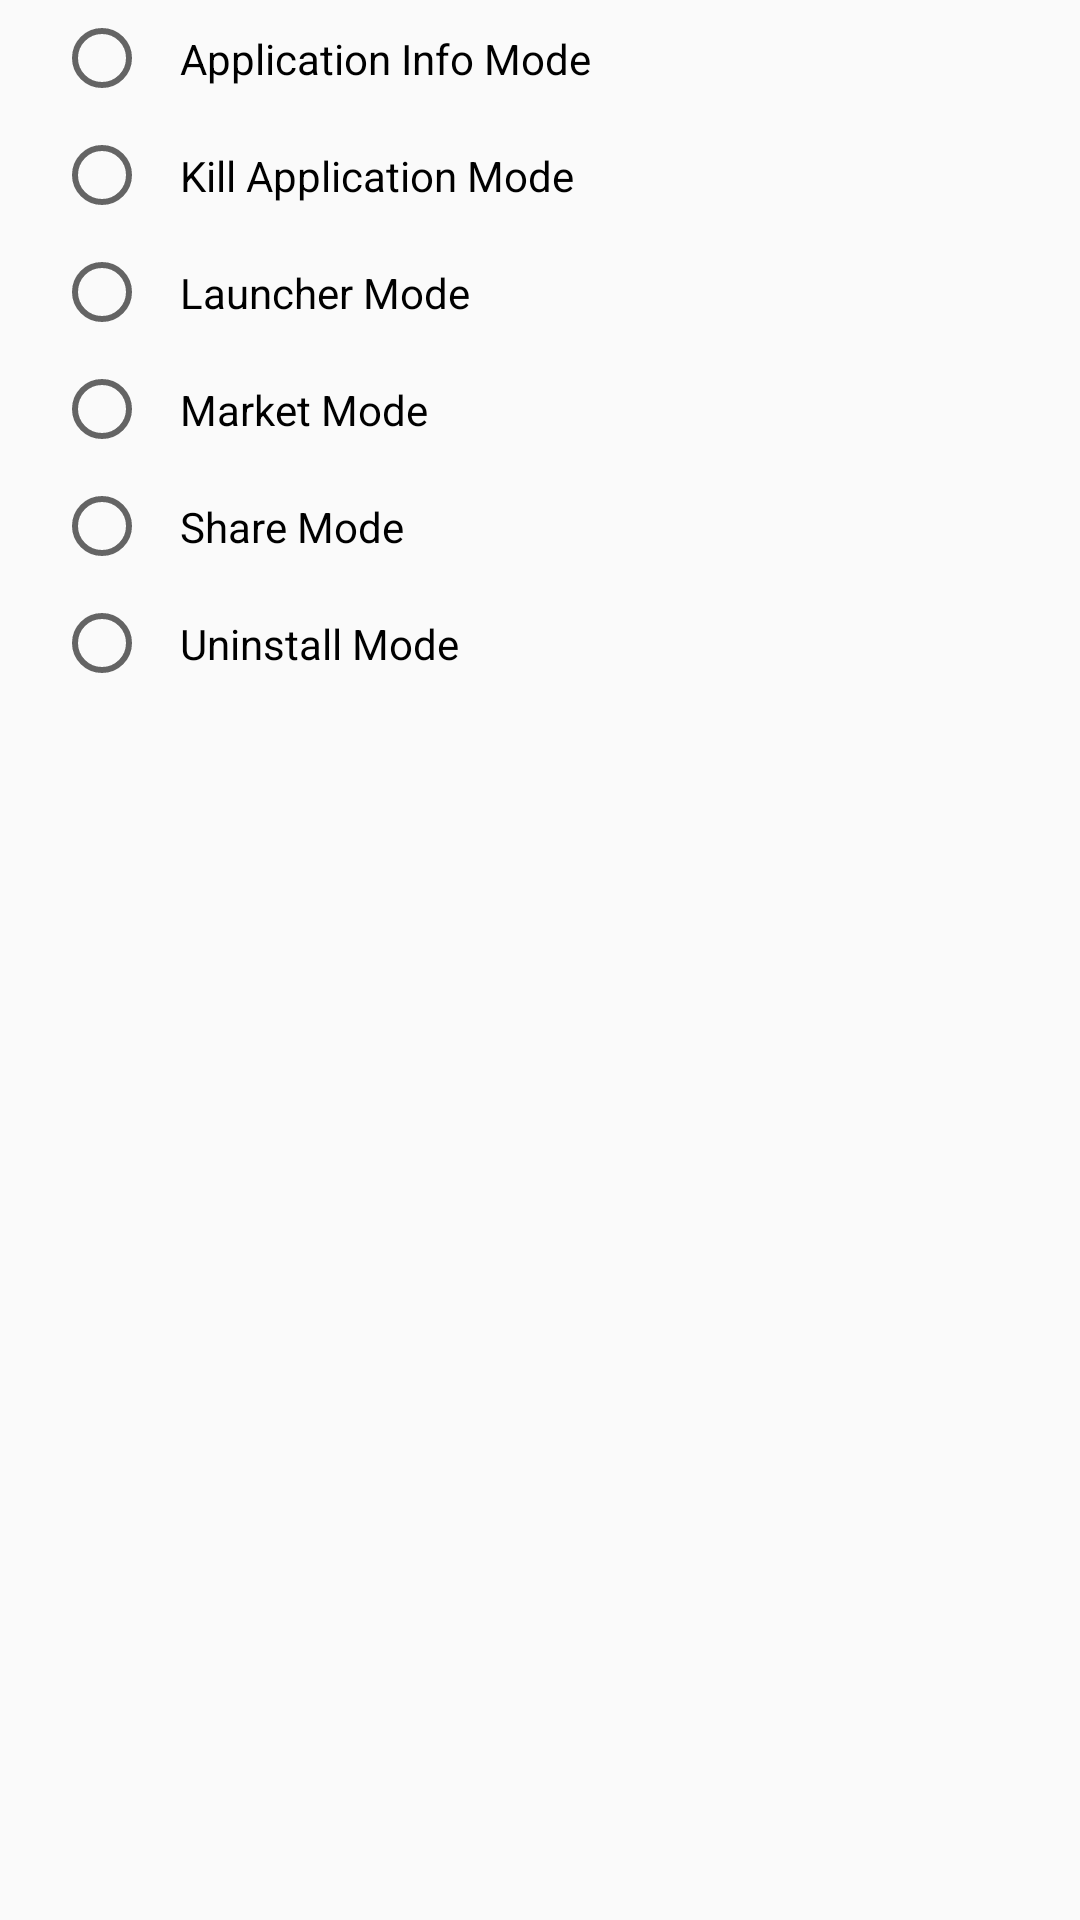

Produce the Android XML layout that renders to this screen, including the resource entries it uses.
<!-- AndroidManifest.xml: application theme AppTheme -->
<!-- res/layout/select_code_view.xml -->
<?xml version="1.0" encoding="utf-8"?>
<RadioGroup xmlns:android="http://schemas.android.com/apk/res/android"
    android:id="@+id/radioGroup"
    android:layout_width="match_parent"
    android:layout_height="wrap_content">

    <RadioButton
        android:id="@+id/radio_appInfo"
        android:layout_width="match_parent"
        android:layout_height="wrap_content"
        android:layout_marginStart="18dp"
        android:padding="10dp"
        android:foreground="?android:attr/selectableItemBackground"
        android:text="@string/appInfo_mode" />

    <RadioButton
        android:id="@+id/radio_kill"
        android:layout_width="match_parent"
        android:layout_height="wrap_content"
        android:layout_marginStart="18dp"
        android:padding="10dp"
        android:foreground="?android:attr/selectableItemBackground"
        android:text="@string/kill_mode" />

    <RadioButton
        android:id="@+id/radio_launcher"
        android:layout_width="match_parent"
        android:layout_height="wrap_content"
        android:layout_marginStart="18dp"
        android:padding="10dp"
        android:foreground="?android:attr/selectableItemBackground"
        android:text="@string/launcher_mode" />

    <RadioButton
        android:id="@+id/radio_market"
        android:layout_width="match_parent"
        android:layout_height="wrap_content"
        android:layout_marginStart="18dp"
        android:padding="10dp"
        android:foreground="?android:attr/selectableItemBackground"
        android:text="@string/market_mode" />

    <RadioButton
        android:id="@+id/radio_share"
        android:layout_width="match_parent"
        android:layout_height="wrap_content"
        android:layout_marginStart="18dp"
        android:padding="10dp"
        android:foreground="?android:attr/selectableItemBackground"
        android:text="@string/share_mode" />

    <RadioButton
        android:id="@+id/radio_uninstall"
        android:layout_width="match_parent"
        android:layout_height="wrap_content"
        android:layout_marginStart="18dp"
        android:padding="10dp"
        android:foreground="?android:attr/selectableItemBackground"
        android:text="@string/uninstall_mode" />

</RadioGroup>
<!-- resources referenced by this layout -->
<resources>
  <string name="appInfo_mode">Application Info Mode</string>
  <string name="kill_mode">Kill Application Mode</string>
  <string name="launcher_mode">Launcher Mode</string>
  <string name="market_mode">Market Mode</string>
  <string name="share_mode">Share Mode</string>
  <string name="uninstall_mode">Uninstall Mode</string>
  <style name="AppTheme" parent="Theme.AppCompat.Light.DarkActionBar">
          <item name="android:windowIsTranslucent">true</item>
          <item name="android:windowNoTitle">true</item>
          <item name="colorPrimary">@color/colorPrimary</item>
          <item name="colorPrimaryDark">@color/colorPrimaryDark</item>
          <item name="colorAccent">@color/colorAccent</item>
      </style>
  <color name="colorPrimary">#3F51B5</color>
  <color name="colorPrimaryDark">#303F9F</color>
  <color name="colorAccent">#FF4081</color>
</resources>
